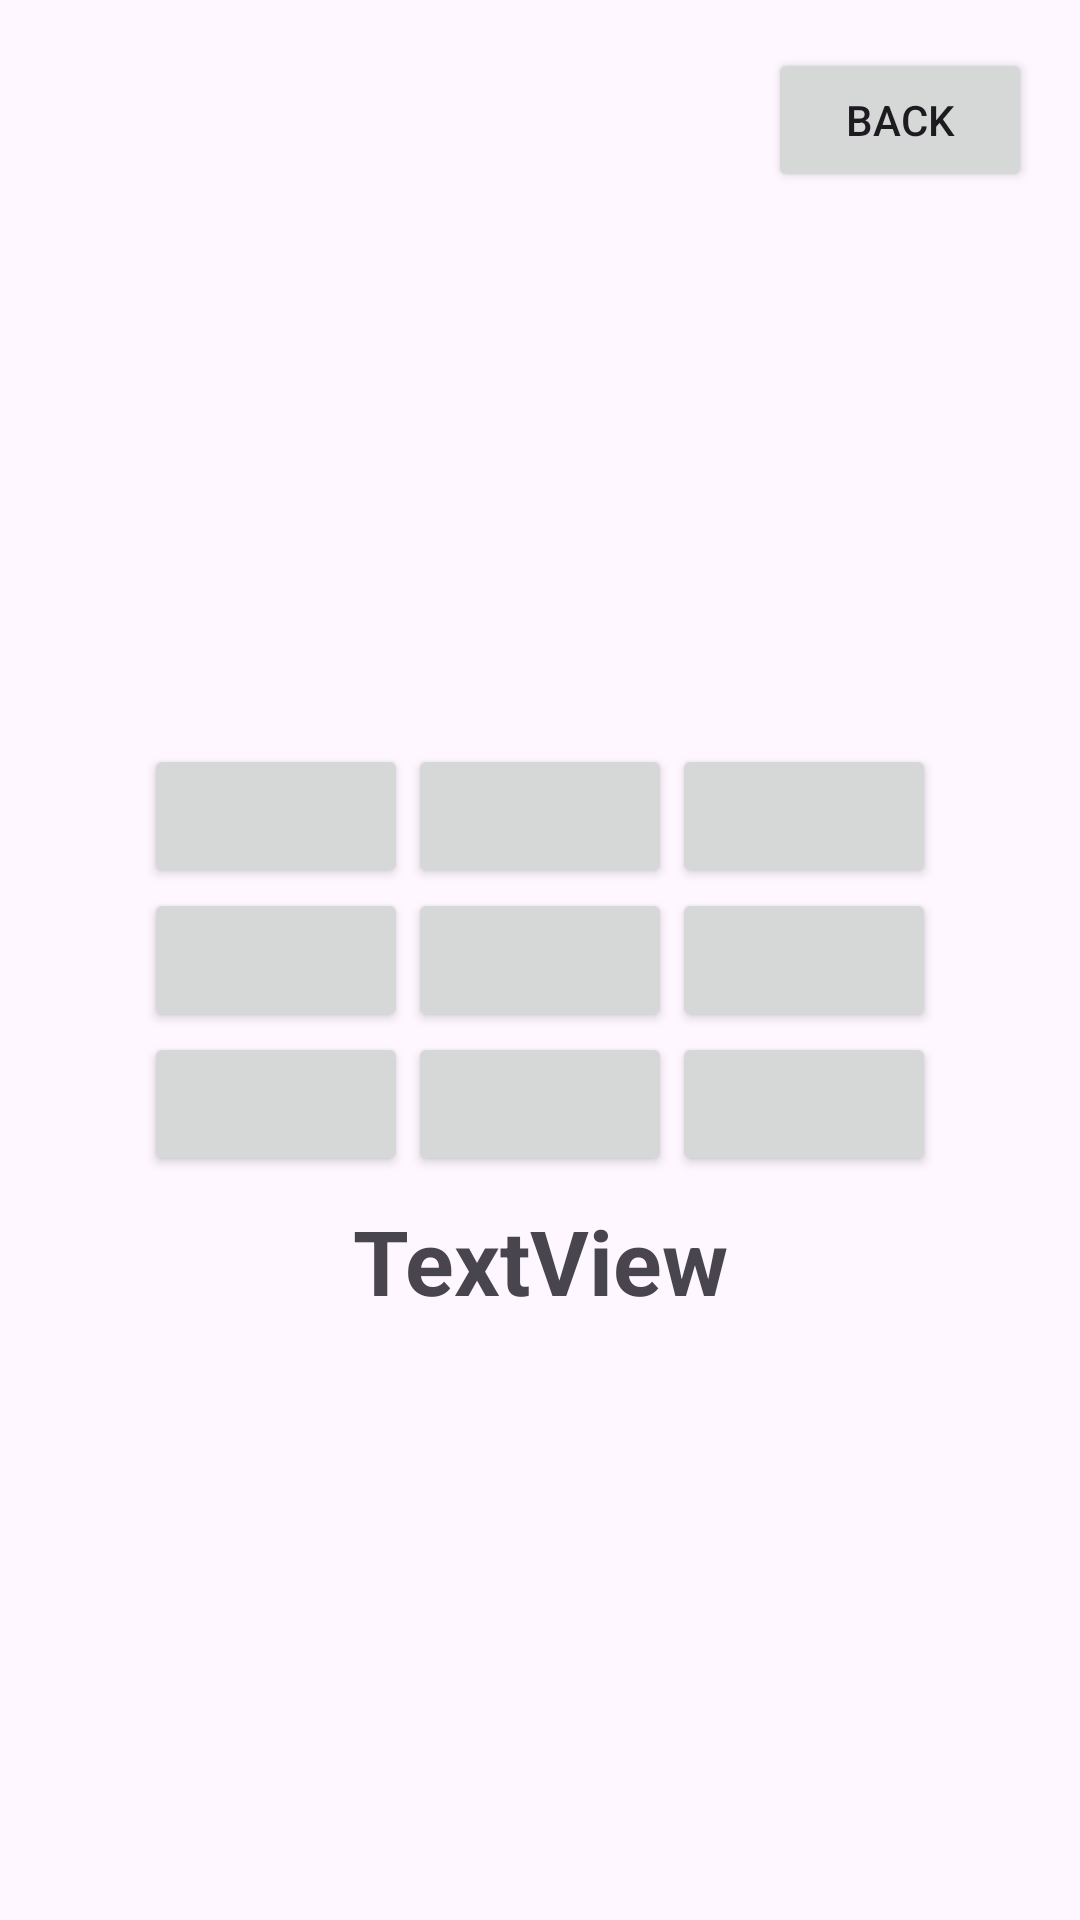

Android layout source for this screen:
<!-- AndroidManifest.xml: application theme Theme.Kontrolnaj -->
<!-- res/layout/activity_game.xml -->
<?xml version="1.0" encoding="utf-8"?>
<androidx.constraintlayout.widget.ConstraintLayout
    xmlns:android="http://schemas.android.com/apk/res/android"
    xmlns:app="http://schemas.android.com/apk/res-auto"
    xmlns:tools="http://schemas.android.com/tools"
    android:layout_width="match_parent"
    android:layout_height="match_parent"
    tools:context=".Game">

    <TextView
        android:id="@+id/textView"
        android:layout_width="match_parent"
        android:layout_height="wrap_content"
        android:layout_marginTop="8dp"
        android:textSize="30sp"
        android:text="TextView"
        android:textAlignment="center"
        android:textStyle="bold"
        app:layout_constraintEnd_toEndOf="parent"
        app:layout_constraintStart_toStartOf="parent"
        app:layout_constraintTop_toBottomOf="@+id/linearLayout" />

    <LinearLayout
        android:id="@+id/linearLayout"
        android:layout_width="wrap_content"
        android:layout_height="wrap_content"
        android:orientation="vertical"
        app:layout_constraintBottom_toBottomOf="parent"
        app:layout_constraintEnd_toEndOf="parent"
        app:layout_constraintStart_toStartOf="parent"
        app:layout_constraintTop_toTopOf="parent">

        <TableLayout
            android:layout_width="match_parent"
            android:layout_height="match_parent">

            <TableRow
                android:layout_width="match_parent"
                android:layout_height="match_parent">

                <Button
                    android:id="@+id/btn1"
                    android:layout_width="wrap_content"
                    android:layout_height="wrap_content"
                    android:onClick="b1"/>

                <Button
                    android:id="@+id/btn2"
                    android:layout_width="wrap_content"
                    android:layout_height="wrap_content"
                    android:onClick="b2"/>

                <Button
                    android:id="@+id/btn3"
                    android:layout_width="wrap_content"
                    android:layout_height="wrap_content"
                    android:onClick="b3"/>
            </TableRow>

            <TableRow
                android:layout_width="match_parent"
                android:layout_height="match_parent">

                <Button
                    android:id="@+id/btn4"
                    android:layout_width="wrap_content"
                    android:layout_height="wrap_content"
                    android:onClick="b4"/>

                <Button
                    android:id="@+id/btn5"
                    android:layout_width="wrap_content"
                    android:layout_height="wrap_content"
                    android:onClick="b5"/>

                <Button
                    android:id="@+id/btn6"
                    android:layout_width="wrap_content"
                    android:layout_height="wrap_content"
                    android:onClick="b6"/>
            </TableRow>

            <TableRow
                android:layout_width="match_parent"
                android:layout_height="match_parent">

                <Button
                    android:id="@+id/btn7"
                    android:layout_width="wrap_content"
                    android:layout_height="wrap_content"
                    android:onClick="b7"/>

                <Button
                    android:id="@+id/btn8"
                    android:layout_width="wrap_content"
                    android:layout_height="wrap_content"
                    android:onClick="b8"/>

                <Button
                    android:id="@+id/btn9"
                    android:layout_width="wrap_content"
                    android:layout_height="wrap_content"
                    android:onClick="b9"/>
            </TableRow>
        </TableLayout>
    </LinearLayout>

    <Button
        android:id="@+id/back"
        android:text="Back"
        android:onClick="Back"
        android:layout_width="wrap_content"
        android:layout_height="wrap_content"
        android:layout_marginTop="16dp"
        android:layout_marginEnd="16dp"
        app:layout_constraintEnd_toEndOf="parent"
        app:layout_constraintTop_toTopOf="parent" />

</androidx.constraintlayout.widget.ConstraintLayout>
<!-- resources referenced by this layout -->
<resources>
  <style name="Theme.Kontrolnaj" parent="Base.Theme.Kontrolnaj" />
  <style name="Base.Theme.Kontrolnaj" parent="Theme.Material3.DayNight.NoActionBar">
          
          
      </style>
</resources>
